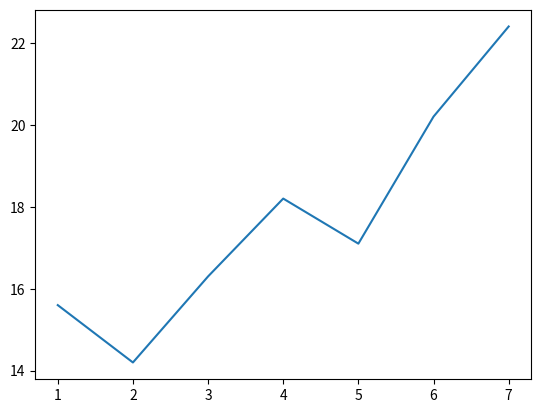

The matplotlib source for this figure:
import matplotlib.pyplot as plt
X = [ 1, 2, 3, 4, 5, 6, 7]
Y = [15.6, 14.2, 16.3, 18.2, 17.1, 20.2, 22.4]
plt.plot(X, Y)      # 선그래프를 그린다.
plt.show()
